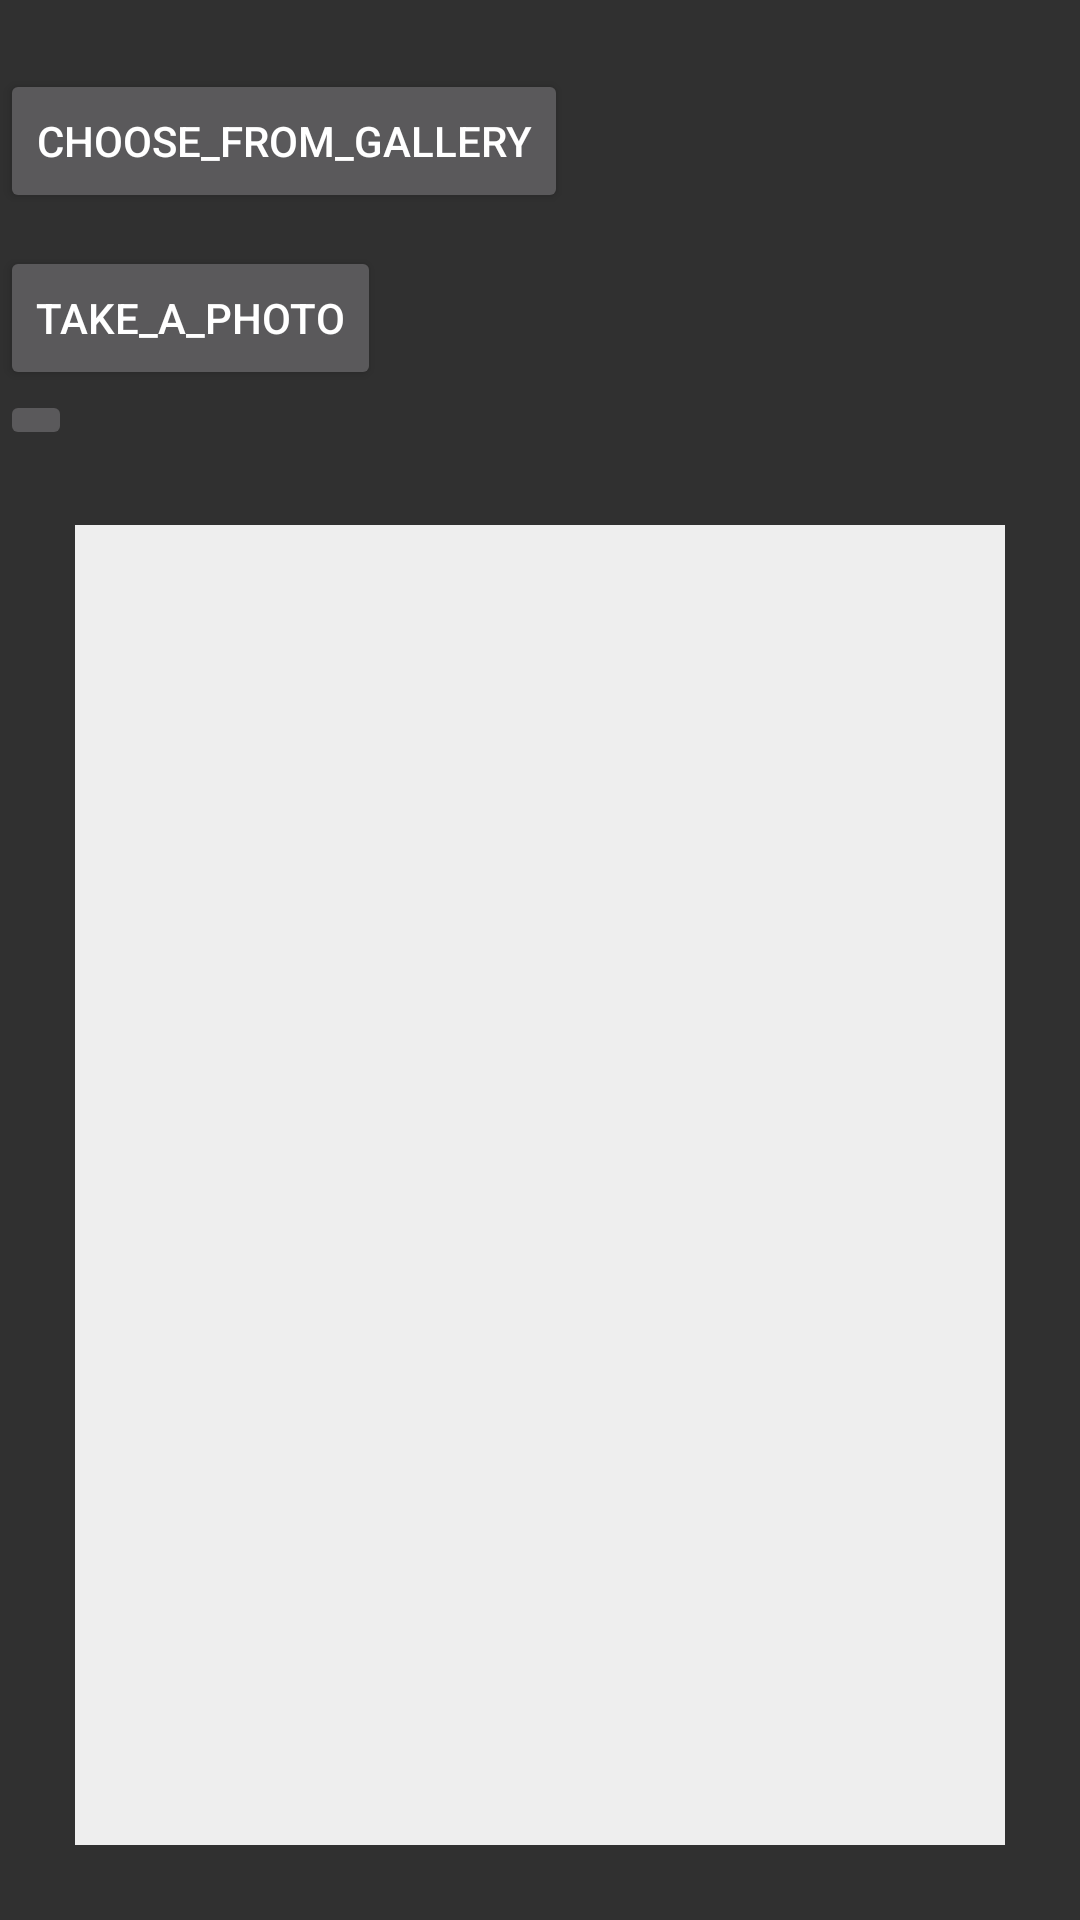

Android layout source for this screen:
<!-- AndroidManifest.xml: activity theme Theme.AppCompat -->
<!-- res/layout/activity_main.xml -->
<?xml version="1.0" encoding="utf-8"?>
<LinearLayout xmlns:android="http://schemas.android.com/apk/res/android"
    xmlns:app="http://schemas.android.com/apk/res-auto"
    xmlns:tools="http://schemas.android.com/tools"
    android:layout_width="match_parent"
    android:orientation="vertical"
    android:weightSum="5"
    android:layout_height="match_parent"
    tools:context="com.example.sanketpatel.translator.MainActivity">
    <Button
        android:layout_width="wrap_content"
        android:layout_height="wrap_content"
        android:text="Choose_from_gallery"
        android:id="@+id/choose_from_gallery"
        tools:context=".MainActivity"
        android:layout_marginTop="23dp"
        android:layout_alignParentTop="true"
        android:layout_centerHorizontal="true" />

    <Button
        android:layout_width="wrap_content"
        android:layout_height="wrap_content"
        android:text="Take_a_photo"
        android:id="@+id/take_a_photo"
        tools:context=".MainActivity"
        android:layout_marginTop="11dp"
        android:layout_below="@+id/choose_from_gallery"
        android:layout_centerHorizontal="true" />
    

    <ImageButton
        android:id="@+id/copy"
        android:layout_width="wrap_content"
        android:layout_height="wrap_content"
        android:src="@mipmap/ic_launcher"/>
    <TextView
        android:text=""
        android:layout_width="match_parent"
        android:layout_height="match_parent"
        android:id="@+id/detected_text"
        android:layout_alignParentBottom="true"
        android:layout_below="@+id/take_a_photo"
        android:layout_margin="25dp"
        android:layout_centerHorizontal="true"
        android:background="#EEEEEE"
        android:scrollbars="vertical" />


</LinearLayout>
<!-- resources referenced by this layout -->
<resources>

</resources>
